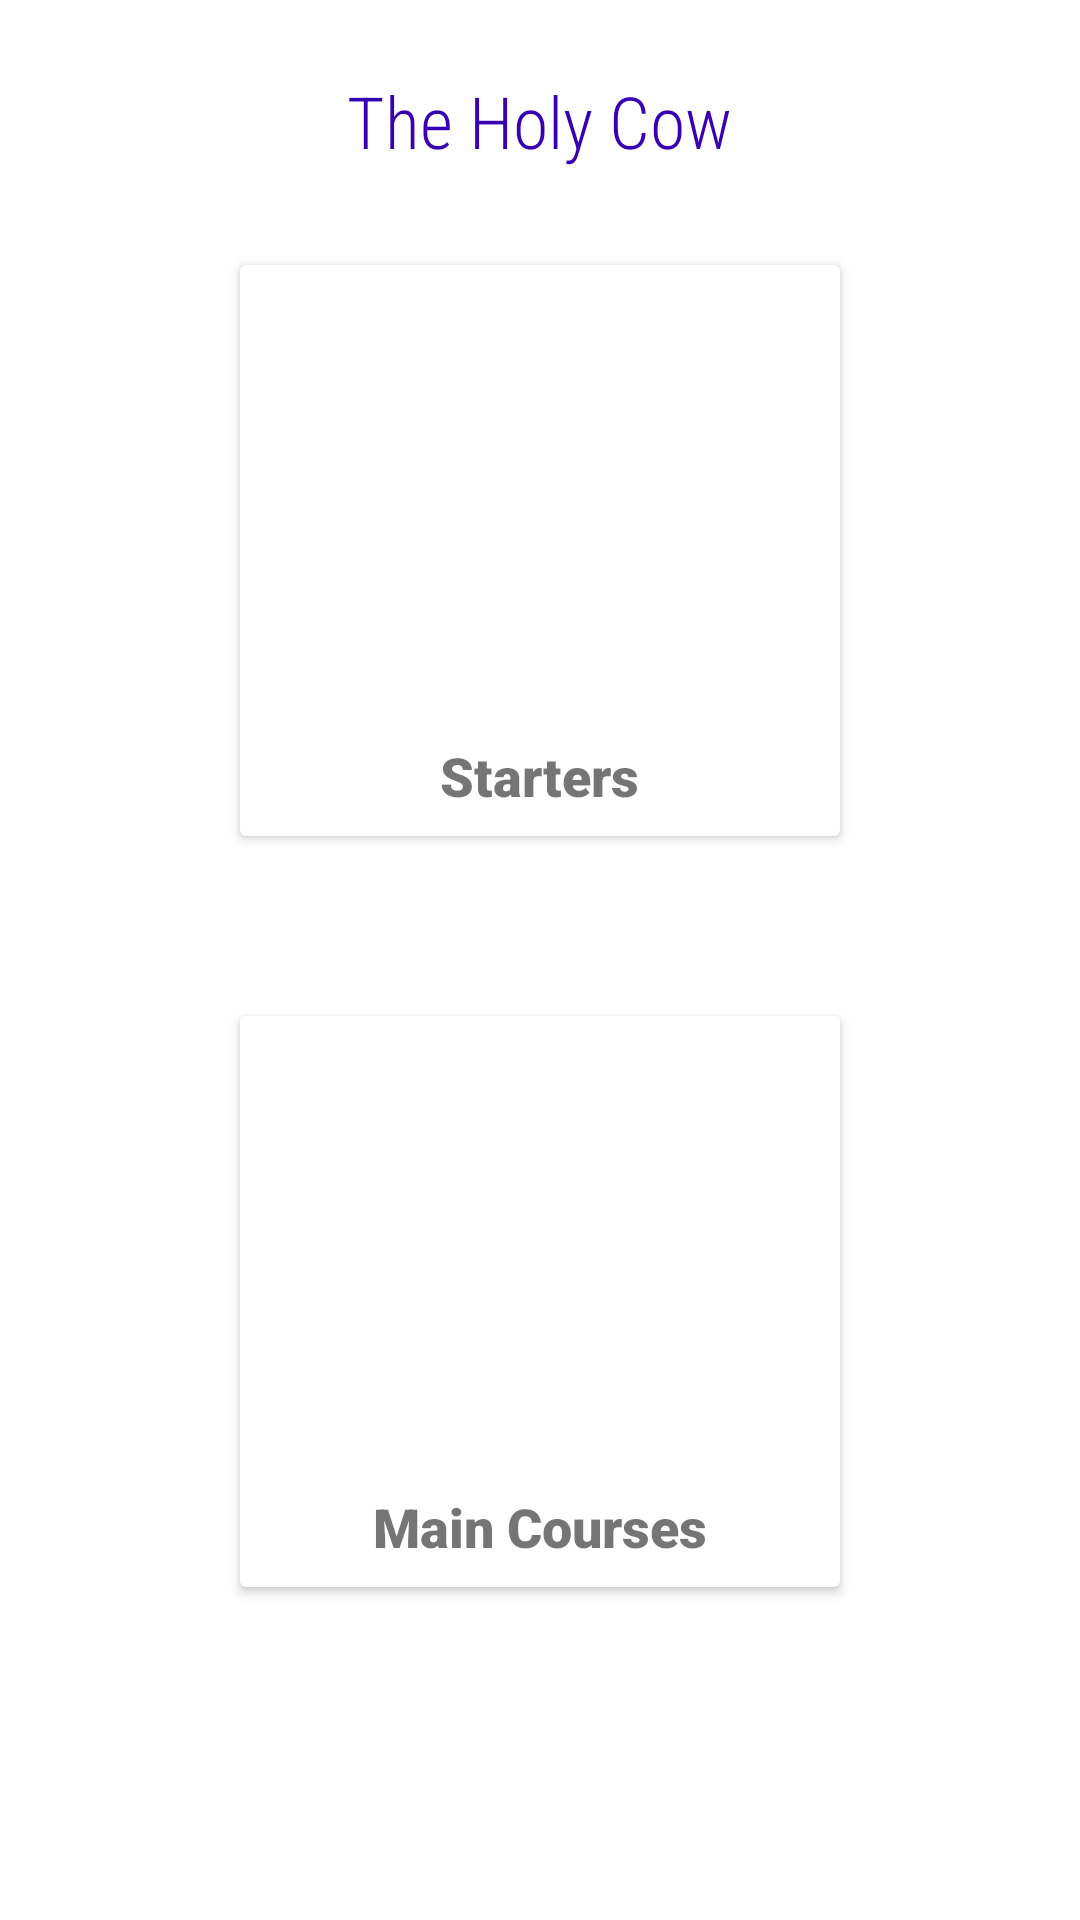

This screen was rendered from an Android layout file. Write that file and the resources it references.
<!-- AndroidManifest.xml: application theme Theme.Reustarant_App -->
<!-- res/layout/content_main.xml -->
<?xml version="1.0" encoding="utf-8"?>
<RelativeLayout xmlns:android="http://schemas.android.com/apk/res/android"
    android:layout_width="match_parent"
    android:layout_height="match_parent"
    android:padding="24dp">

    <TextView
        android:id="@+id/text_view_restaurant_name"
        android:layout_width="wrap_content"
        android:layout_height="wrap_content"
        android:layout_centerHorizontal="true"
        android:fontFamily="sans-serif-condensed-light"
        android:text="The Holy Cow"
        android:textColor="@color/design_default_color_primary_dark"
        android:textSize="24sp" />

    <androidx.cardview.widget.CardView

        android:id="@+id/card_view_starters"
        android:layout_width="200dp"
        android:layout_height="wrap_content"
        android:layout_below="@id/text_view_restaurant_name"
        android:layout_centerHorizontal="true"
        android:layout_marginTop="32dp">

        <LinearLayout
            android:layout_width="match_parent"
            android:layout_height="wrap_content"
            android:orientation="vertical">

            <ImageView
                android:layout_width="match_parent"
                android:layout_height="150dp"
                android:scaleType="centerCrop"
                android:src="@drawable/starter" />
            
            <TextView
                android:id="@+id/text_view_starters"
                android:layout_width="wrap_content"
                android:layout_height="wrap_content"
                android:layout_gravity="center"
                android:layout_margin="8dp"
                android:fontFamily="sans-serif-black"
                android:text="Starters"
                android:textSize="18sp" />
        </LinearLayout>

    </androidx.cardview.widget.CardView>

    <androidx.cardview.widget.CardView
        android:id="@+id/card_view_main"
        android:layout_width="200dp"
        android:layout_height="wrap_content"
        android:layout_below="@id/card_view_starters"
        android:layout_centerHorizontal="true"
        android:layout_marginTop="60dp">

        <LinearLayout
            android:layout_width="match_parent"
            android:layout_height="wrap_content"
            android:orientation="vertical">

            <ImageView
                android:layout_width="match_parent"
                android:layout_height="150dp"
                android:scaleType="centerCrop"
                android:src="@drawable/main" />

            <TextView
                android:id="@id/card_view_main"
                android:layout_width="wrap_content"
                android:layout_height="wrap_content"
                android:layout_gravity="center"
                android:layout_margin="8dp"
                android:fontFamily="sans-serif-black"
                android:text="Main Courses"
                android:textSize="18sp" />
        </LinearLayout>
    </androidx.cardview.widget.CardView>
</RelativeLayout>
<!-- resources referenced by this layout -->
<resources>
  <style name="Theme.Reustarant_App" parent="Theme.MaterialComponents.DayNight.DarkActionBar">
          
          <item name="colorPrimary">@color/purple_500</item>
          <item name="colorPrimaryVariant">@color/purple_700</item>
          <item name="colorOnPrimary">@color/white</item>
          
          <item name="colorSecondary">@color/teal_200</item>
          <item name="colorSecondaryVariant">@color/teal_700</item>
          <item name="colorOnSecondary">@color/black</item>
          
          <item name="android:statusBarColor" tools:targetApi="21">?attr/colorPrimaryVariant</item>
          
      </style>
  <!-- not gathered from this repository: default colours our renderer supplied (Android Studio template values) -->
  <color name="purple_500">#FF6200EE</color>
  <color name="purple_700">#FF3700B3</color>
  <color name="teal_200">#FF03DAC5</color>
  <color name="teal_700">#FF018786</color>
  <color name="black">#FF000000</color>
  <color name="white">#FFFFFFFF</color>
</resources>
